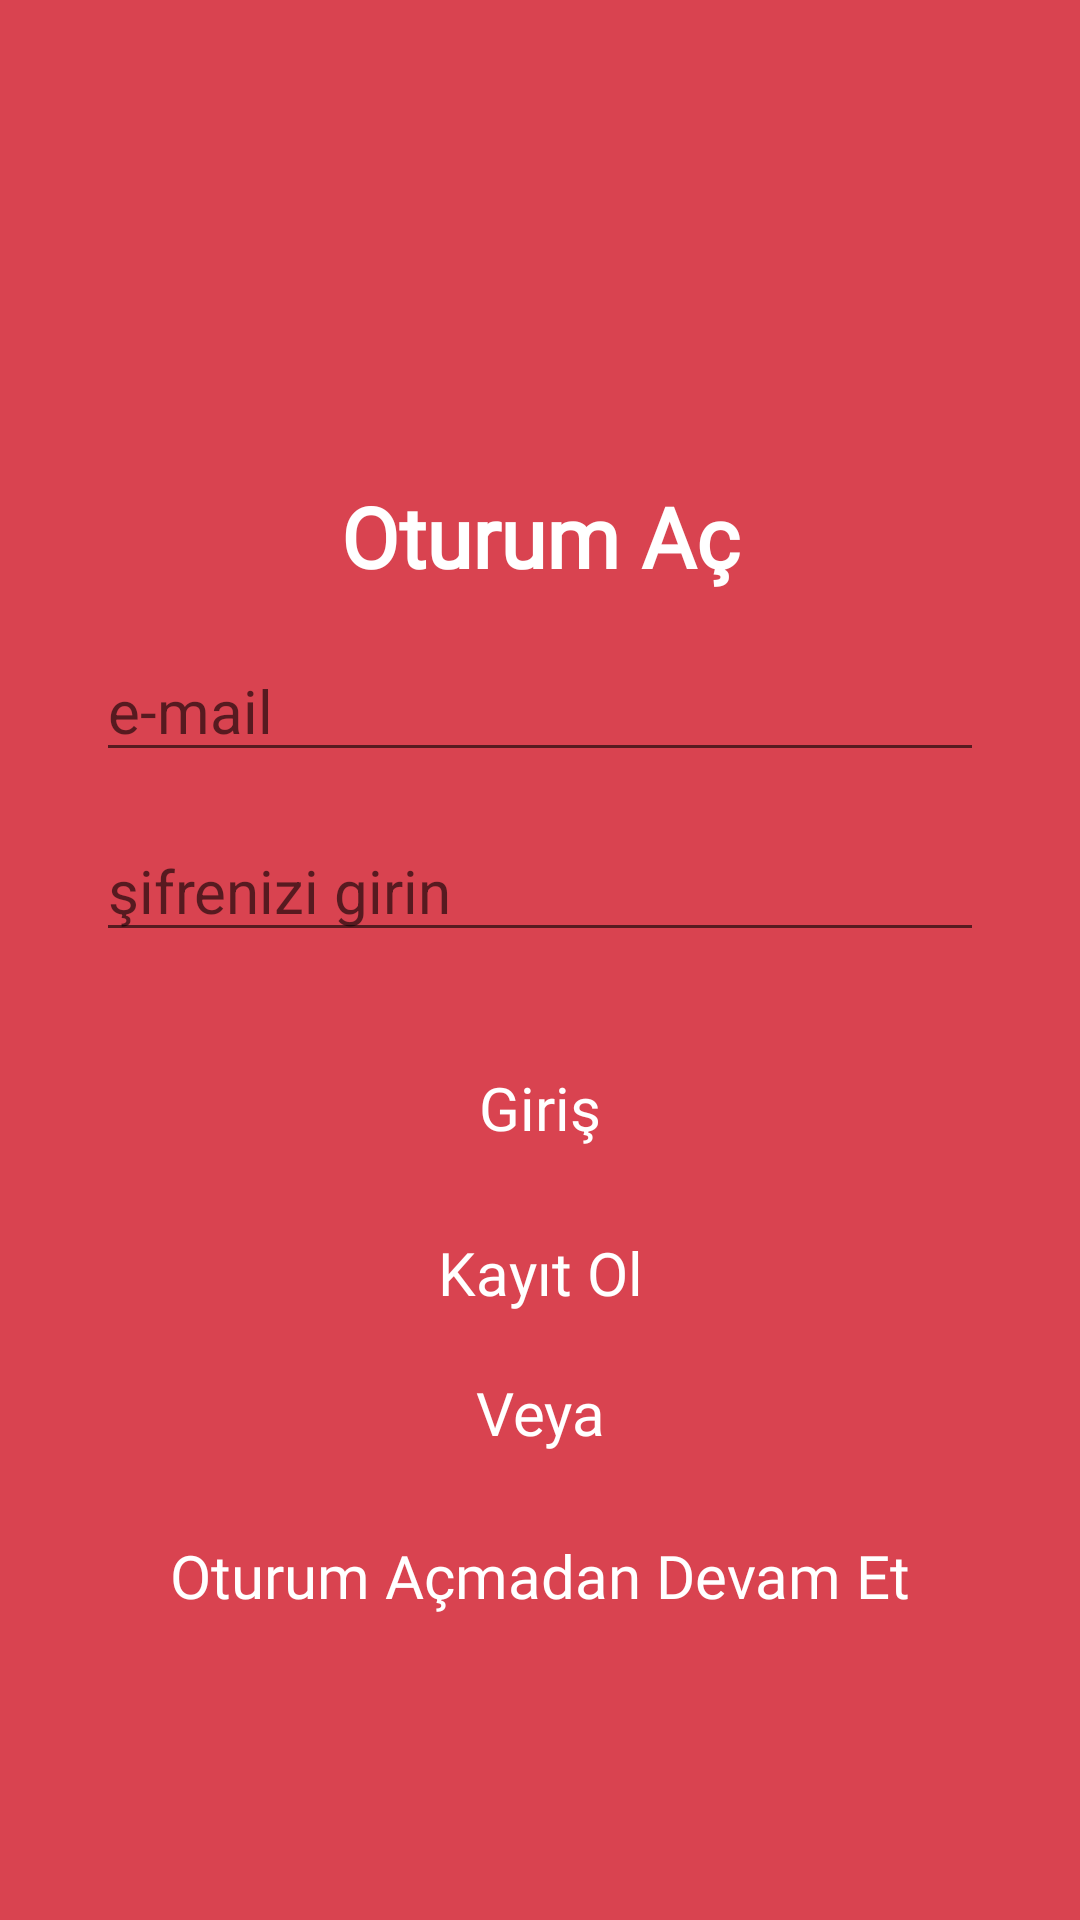

This screen was rendered from an Android layout file. Write that file and the resources it references.
<!-- AndroidManifest.xml: application theme Theme.Aciktim -->
<!-- res/layout/activity_login.xml -->
<?xml version="1.0" encoding="utf-8"?>
<layout xmlns:android="http://schemas.android.com/apk/res/android"
    xmlns:tools="http://schemas.android.com/tools"
    xmlns:app="http://schemas.android.com/apk/res-auto">

    <data>

    </data>


    <androidx.constraintlayout.widget.ConstraintLayout
        android:layout_width="match_parent"
        android:layout_height="match_parent"
        android:background="@color/pembe"
        tools:context=".fragment.LoginFragment">

        <ImageView
            android:id="@+id/imageViewBaslik"
            android:layout_width="375dp"
            android:layout_height="126dp"
            android:layout_marginTop="24dp"
            android:src="@drawable/food"
            app:layout_constraintEnd_toEndOf="parent"
            app:layout_constraintStart_toStartOf="parent"
            app:layout_constraintTop_toTopOf="parent" />

        <TextView
            android:id="@+id/textView"
            android:layout_width="wrap_content"
            android:layout_height="wrap_content"
            android:layout_centerHorizontal="true"
            android:layout_marginStart="32dp"
            android:layout_marginTop="10dp"
            android:layout_marginEnd="32dp"
            android:fontFamily="@font/syne_tactile"
            android:text="Oturum Aç"
            android:textColor="@color/white"
            android:textSize="28sp"
            android:textStyle="bold"
            app:layout_constraintEnd_toEndOf="parent"
            app:layout_constraintStart_toStartOf="parent"
            app:layout_constraintTop_toBottomOf="@+id/imageViewBaslik" />

        <EditText
            android:id="@+id/emailOturum"
            android:layout_width="match_parent"
            android:layout_height="wrap_content"
            android:layout_marginStart="32dp"
            android:layout_marginTop="16dp"
            android:layout_marginEnd="32dp"

            android:hint="e-mail "
            android:imeOptions="actionNext"
            android:inputType="textEmailAddress"
            android:textSize="20sp"
            app:layout_constraintEnd_toEndOf="parent"
            app:layout_constraintStart_toStartOf="parent"
            app:layout_constraintTop_toBottomOf="@id/textView" />

        <EditText
            android:id="@+id/sifreOturum"
            android:layout_width="match_parent"
            android:layout_height="wrap_content"
            android:layout_marginStart="32dp"
            android:layout_marginTop="16dp"
            android:layout_marginEnd="32dp"

            android:hint="şifrenizi girin"
            android:imeOptions="actionDone"
            android:inputType="textPassword"
            android:textSize="20sp"
            app:layout_constraintEnd_toEndOf="parent"
            app:layout_constraintStart_toStartOf="parent"
            app:layout_constraintTop_toBottomOf="@id/emailOturum" />

        <TextView
            android:id="@+id/girisHata"
            android:layout_width="0dp"
            android:layout_height="wrap_content"
            android:layout_marginTop="8dp"
            android:maxLines="3"
            android:textAlignment="viewStart"
            android:textAllCaps="true"
            android:textColor="@android:color/holo_red_dark"
            android:textStyle="bold"
            app:layout_constraintEnd_toEndOf="@+id/sifreOturum"
            app:layout_constraintStart_toStartOf="@+id/sifreOturum"
            app:layout_constraintTop_toBottomOf="@+id/sifreOturum" />

        <androidx.appcompat.widget.AppCompatButton
            android:id="@+id/btnGiris"
            android:layout_width="match_parent"
            android:layout_height="50dp"
            android:layout_marginStart="100dp"
            android:layout_marginEnd="100dp"
            android:background="@drawable/button_background"
            android:fontFamily="@font/syne_tactile"
            android:text="Giriş"
            android:textAllCaps="false"
            android:textColor="@color/white"
            android:textSize="20sp"
            app:layout_constraintEnd_toEndOf="parent"
            app:layout_constraintStart_toStartOf="parent"
            app:layout_constraintTop_toBottomOf="@id/girisHata" />

        <androidx.appcompat.widget.AppCompatButton
            android:id="@+id/btnKayit"
            android:layout_width="match_parent"
            android:layout_height="50dp"
            android:layout_marginStart="100dp"
            android:layout_marginTop="5dp"
            android:layout_marginEnd="100dp"
            android:background="@drawable/button_background"
            android:fontFamily="@font/syne_tactile"
            android:text="Kayıt Ol"
            android:textAllCaps="false"
            android:textColor="@color/white"
            android:textSize="20sp"
            app:layout_constraintEnd_toEndOf="parent"
            app:layout_constraintStart_toStartOf="parent"
            app:layout_constraintTop_toBottomOf="@id/btnGiris" />

        <TextView
            android:id="@+id/textViewVeya"
            android:layout_width="wrap_content"
            android:layout_height="wrap_content"
            android:layout_centerHorizontal="true"
            android:layout_marginStart="32dp"
            android:layout_marginTop="8dp"
            android:layout_marginEnd="32dp"
            android:fontFamily="@font/syne_tactile"
            android:text="Veya"
            android:textColor="@color/white"
            android:textSize="20sp"
            app:layout_constraintEnd_toEndOf="parent"
            app:layout_constraintStart_toStartOf="parent"
            app:layout_constraintTop_toBottomOf="@+id/btnKayit" />

        <androidx.appcompat.widget.AppCompatButton
            android:id="@+id/btndevamet"
            android:layout_width="match_parent"
            android:layout_height="50dp"
            android:layout_marginStart="32dp"
            android:layout_marginTop="16dp"
            android:layout_marginEnd="32dp"
            android:background="@drawable/button_background"
            android:fontFamily="@font/syne_tactile"
            android:text="Oturum Açmadan Devam Et"
            android:textAllCaps="false"
            android:textColor="@color/white"
            android:textSize="20sp"
            app:layout_constraintEnd_toEndOf="parent"
            app:layout_constraintHorizontal_bias="0.0"
            app:layout_constraintStart_toStartOf="parent"
            app:layout_constraintTop_toBottomOf="@id/textViewVeya" />

    </androidx.constraintlayout.widget.ConstraintLayout>


</layout>
<!-- resources referenced by this layout -->
<resources>
  <color name="pembe">#D94350</color>
  <color name="white">#FFFFFFFF</color>
  <style name="Theme.Aciktim" parent="Theme.MaterialComponents.DayNight.DarkActionBar">
          
          <item name="colorPrimary">@color/purple_500</item>
          <item name="colorPrimaryVariant">@color/lacivert</item>
          <item name="colorOnPrimary">@color/white</item>
          
          <item name="colorSecondary">@color/teal_200</item>
          <item name="colorSecondaryVariant">@color/teal_700</item>
          <item name="colorOnSecondary">@color/black</item>
          
          <item name="android:statusBarColor" tools:targetApi="l">?attr/colorPrimaryVariant</item>
          
  
          <item name="windowActionBar">false</item>
          <item name="windowNoTitle">true</item>
  
      </style>
  <color name="purple_500">#FF6200EE</color>
  <color name="lacivert">#212130</color>
  <color name="teal_200">#FF03DAC5</color>
  <color name="teal_700">#FF018786</color>
  <color name="black">#FF000000</color>
</resources>
